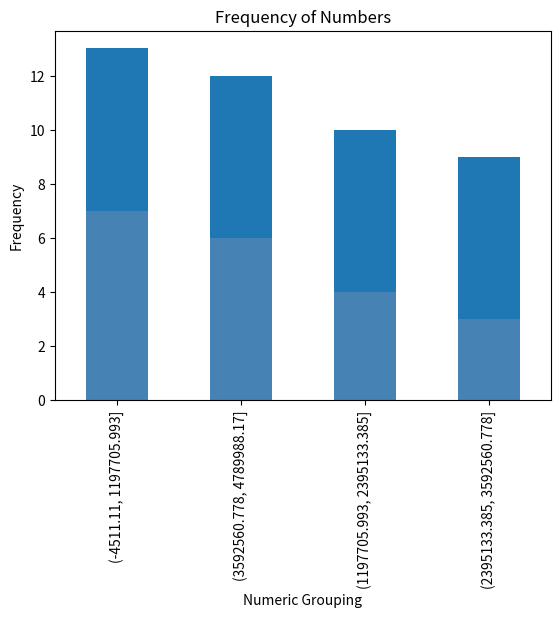

The matplotlib source for this figure:
# Pandas Exercises

import pandas as pd
fruit_series = pd.Series(["kiwi", "mango", "strawberry", "pineapple", "gala apple", "honeycrisp apple", "tomato", "watermelon", "honeydew", "kiwi", "kiwi", "kiwi", "mango", "blueberry", "blackberry", "gooseberry", "papaya"])

# Type and output of the fruit_series
type(fruit_series)
fruit_series

# 1. Determine the number of elements in fruits.
fruit_series.size                                       # Answer: 17

#2. Output only the index from fruits.
fruit_series.index                                      # RangeIndex(start=0, stop=17, step=1)
fruit_series.index.tolist()

# 3. Output only the values from fruits.
fruit_series.values                                     # Complete

# 4. Confirm the data type of the values in fruits.
fruit_series.dtype

# 5. Output only the first five values from fruits. 
fruit_series.head(5)
#    Output the last three values. 
fruit_series.tail(3)
#    Output two random values from fruits.
fruit_series.sample(2)

# 6. Run the .describe() on fruits to see what information it returns when called on a Series with string values
fruit_series.describe()

# 7. Run the code necessary to produce only the unique string values from fruits.
fruit_series.unique()                                   # This method needs parenthasis to work

# 8. Determine how many times each unique string value occurs in fruits.
fruit_series.unique().size                              # Answer: 13

# 9. Determine the string value that occurs most frequently in fruits.
fruit_series.value_counts().head(1)                     # Kiwi

# 10. Determine the string value that occurs least frequently in fruits.
fruit_series.value_counts().nsmallest(n=1, keep="all")                             

#--------------------------------------------------------------------------

# Exercises Part II

#1. Capitalize all the string values in fruits.

fruit_series.to_string().capitalize()

# 2. Count the letter "a" in all the string values (use string vectorization).

# 3. Output the number of vowels in each and every string value.

# 4. Write the code to get the longest string value from fruits.
max(fruit_series, key=len)

# 5. Write the code to get the string values with 5 or more letters in the name.

# 6. Use the .apply method with a lambda function to find the fruit(s) containing the letter "o" two or more times.

# 7. Write the code to get only the string values containing the substring "berry".

# 8. Write the code to get only the string values containing the substring "apple".

# 9. Which string value contains the most vowels?


#--------------------------------------------------------------------------

# Exercises Part III
import pandas as pd
letters = pd.Series(['hnvidduckkqxwymbimkccexbkmqygkxoyndmcxnwqarhyffsjpsrabtjzsypmzadfavyrnndndvswreauxovncxtwzpwejilzjrmmbbgbyxvjtewqthafnbkqplarokkyydtubbmnexoypulzwfhqvckdpqtpoppzqrmcvhhpwgjwupgzhiofohawytlsiyecuproguy'])
letters

# 1. Which letter occurs the most frequently in the letters Series?
split_letters = letters.str.split(pat="", n=0, expand=True)     # Splits the string into individual letters 
split_letters                                                   # Letters split into columns (one row)
transpose_letters = split_letters.transpose()                   # Turns the columns into rows
transpose_letters                                               # Display rows
transpose_letters.value_counts()                                # Groups the letters by number of occurence
transpose_letters.value_counts().head(1)                        # Answer: y; 13 

# [redacted]
letter_list = list('hnvidduckkqxwymbimkccexbkmqygkxoyndmcxnwqarhyffsjpsrabtjzsypmzadfavyrnndndvswreauxovncxtwzpwejilzjrmmbbgbyxvjtewqthafnbkqplarokkyydtubbmnexoypulzwfhqvckdpqtpoppzqrmcvhhpwgjwupgzhiofohawytlsiyecuproguy')
letter_series = pd.Series(letter_list)                          # Convert the list into a series
letter_series                                                   # Check outpu
letter_series.value_counts().head(1)                            # Answer: y; 13

# 2. Which letter occurs the Least frequently?
transpose_letters.value_counts().tail()                         # Answer: l; 4

# 3. How many vowels are in the Series?
vowels = list('aeiou')
letter_series[letter_series.isin(vowels)].value_counts().sum()

# 4. How many consonants are in the Series?
letter_series.value_counts().sum() - letter_series[letter_series.isin(vowels)].value_counts().sum()
#                                                               # Answer: 166

# 5. Create a Series that has all of the same letters but uppercased
letter_series.str.upper()

# 6. Create a bar plot of the frequencies of the 6 most commonly occuring letters.
import matplotlib.pyplot as plt
letter_series.value_counts().head(6).plot.bar()
plt.show()                                                      # Vertical bar plot of top 6

# New Series
numbers = pd.Series(list(['$796,459.41', '$278.60', '$482,571.67', '$4,503,915.98', '$2,121,418.3', '$1,260,813.3', '$87,231.01', '$1,509,175.45', '$4,138,548.00', '$2,848,913.80', '$594,715.39', '$4,789,988.17', '$4,513,644.5', '$3,191,059.97', '$1,758,712.24', '$4,338,283.54', '$4,738,303.38', '$2,791,759.67', '$769,681.94', '$452,650.23']))
numbers

# 1. What is the data type of the numbers Series?
numbers.dtype                                                   # Object

# 2. How many elements are in the number Series?
numbers.value_counts().sum()                                    # 20
# or
numbers.size                                                    # 20

# 3. Perform the necessary manipulations by accessing Series attributes and methods to convert the numbers Series to a numeric data type.
num_no_dollar = numbers.str.replace("$", "")                    # Remove $
just_numbers = num_no_dollar.str.replace(",", "")               # Remove commas
just_numbers = just_numbers.astype(float)                       # Convert to float type
just_numbers                                                    # dtype: float64

# 4. Run the code to discover the maximum value from the Series.
just_numbers.max()                                              # Answer: 4789988.17

# 5. Run the code to discover the minimum value from the Series.
just_numbers.min()                                              # Answer: 278.6

# 6. What is the range of the values in the Series?
just_numbers.shape

# 7. Bin the data into 4 equally sized intervals or bins and output how many values fall into each bin.
bin_just_numbers = pd.cut(just_numbers, 4).value_counts()
bin_just_numbers

# 8. Plot the binned data in a meaningful way. Be sure to include a title and axis labels.
bin_just_numbers.plot.bar(title='Frequency of Numbers',
                          color='steelblue').set(xlabel='Numeric Grouping',
                                                ylabel='Frequency')
plt.show()